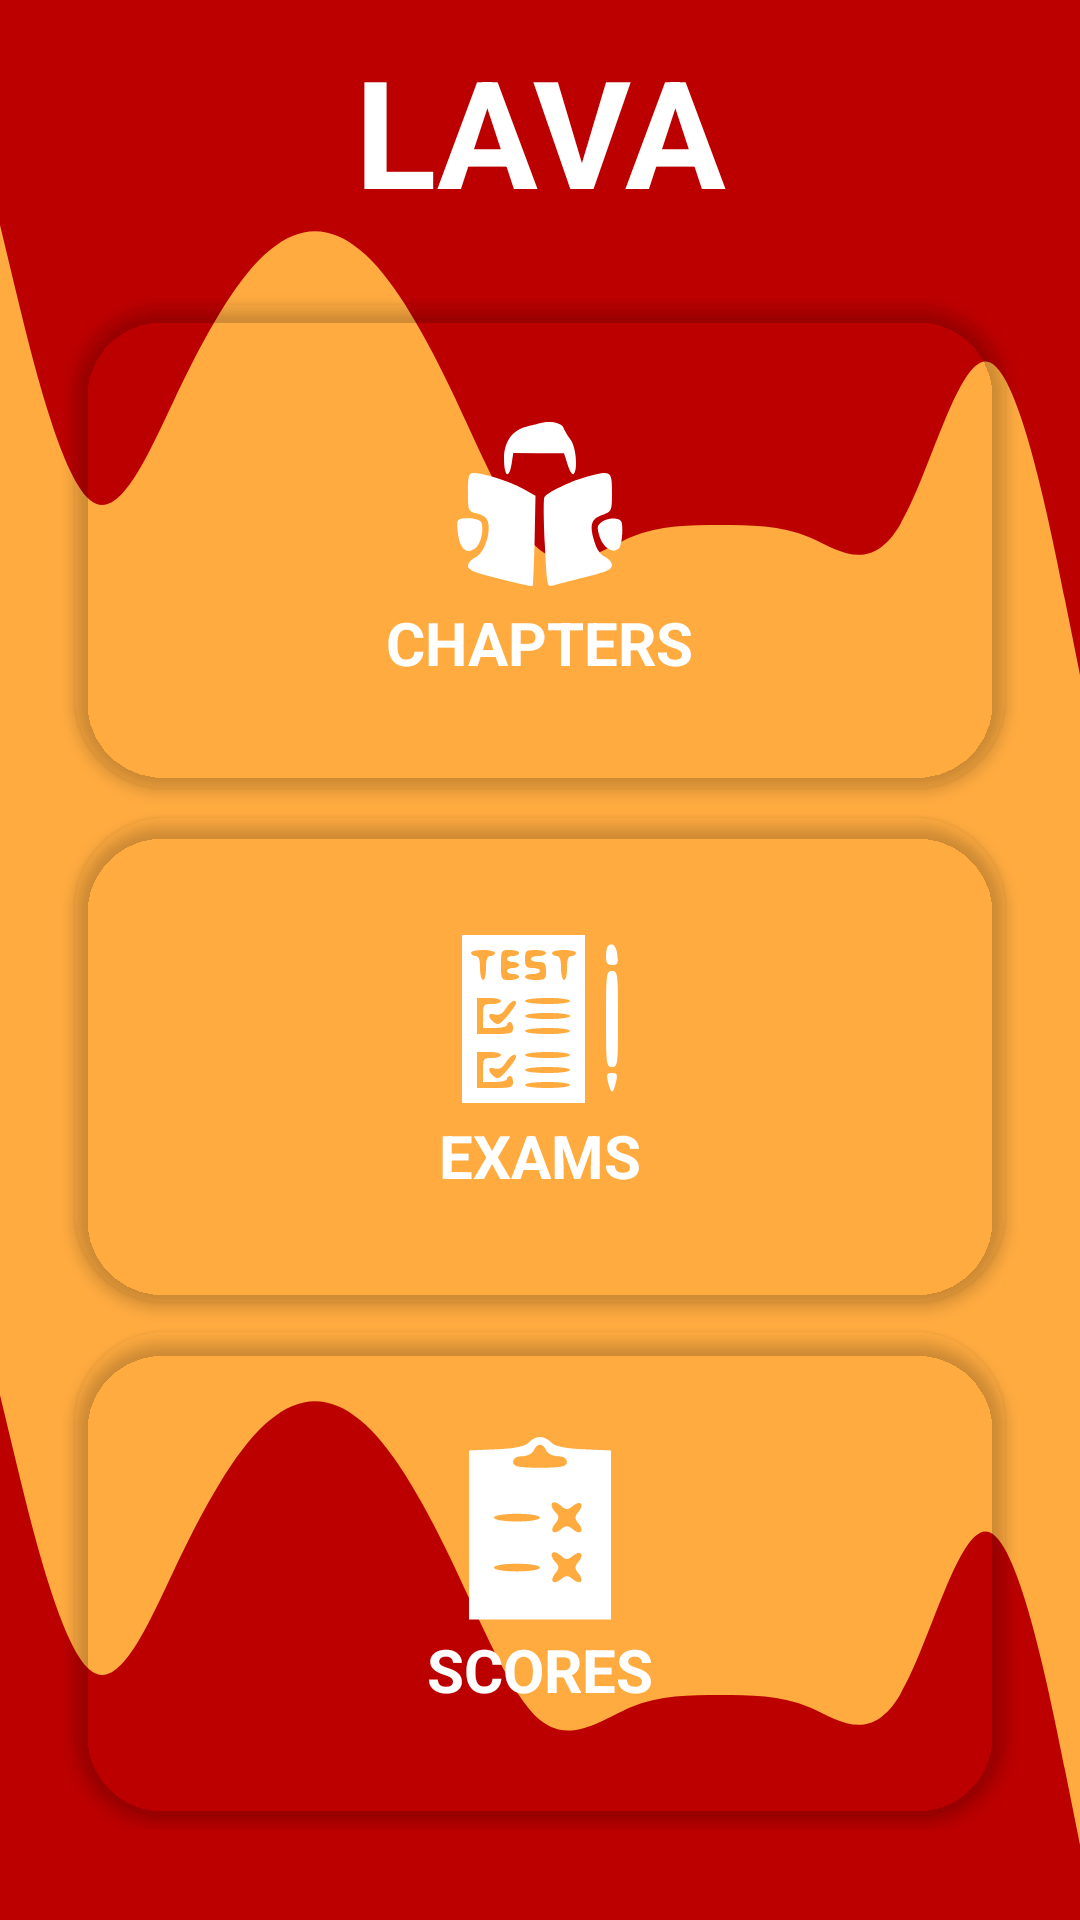

This screen was rendered from an Android layout file. Write that file and the resources it references.
<!-- AndroidManifest.xml: application theme AppTheme.ELearning.NoActionBar -->
<!-- res/layout/activity_main.xml -->
<?xml version="1.0" encoding="utf-8"?>
<RelativeLayout xmlns:android="http://schemas.android.com/apk/res/android"
    xmlns:app="http://schemas.android.com/apk/res-auto"
    xmlns:tools="http://schemas.android.com/tools"
    android:layout_width="match_parent"
    android:layout_height="match_parent"
    android:background="#FFAB40"
    tools:context=".MainActivity"
    tools:ignore="ExtraText">

    <RelativeLayout
        android:layout_width="match_parent"
        android:layout_height="250dp"
        android:background="@drawable/ic_wave_top" />

    <RelativeLayout
        android:layout_width="match_parent"
        android:layout_height="250dp"
        android:layout_alignParentBottom="true"
        android:background="@drawable/ic_wave_bottom" />

    <TextView
        android:id="@+id/title"
        android:layout_width="wrap_content"
        android:layout_height="wrap_content"
        android:layout_centerHorizontal="true"
        android:layout_marginTop="10dp"
        android:text="@string/lava"
        android:textAlignment="center"
        android:textColor="@color/white"
        android:textSize="50sp"
        android:textStyle="bold" />

    <GridLayout
        android:layout_width="match_parent"
        android:layout_height="match_parent"
        android:layout_below="@+id/title"
        android:layout_marginStart="20dp"
        android:layout_marginTop="20dp"
        android:layout_marginEnd="20dp"
        android:layout_marginBottom="30dp"
        android:columnCount="1"
        android:rowCount="3">

        <androidx.cardview.widget.CardView
            android:id="@+id/subjects"
            android:layout_width="0dp"
            android:layout_height="0dp"
            android:layout_rowWeight="1"
            android:layout_columnWeight="1"
            android:layout_marginStart="5dp"
            android:layout_marginTop="5dp"
            android:layout_marginEnd="5dp"
            android:layout_marginBottom="5dp"
            android:clickable="true"
            android:focusable="true"
            android:foreground="?attr/selectableItemBackground"
            app:cardBackgroundColor="#00000000"
            app:cardCornerRadius="30dp"
            app:cardElevation="3dp">

            <LinearLayout
                android:layout_width="match_parent"
                android:layout_height="match_parent"
                android:layout_gravity="center"
                android:gravity="center"
                android:orientation="vertical"
                tools:ignore="UseCompoundDrawables">

                <ImageView
                    android:layout_width="wrap_content"
                    android:layout_height="wrap_content"
                    android:src="@drawable/ic_subjects"
                    tools:ignore="ContentDescription" />

                <TextView
                    android:layout_width="wrap_content"
                    android:layout_height="wrap_content"
                    android:text="@string/subject"
                    android:textAlignment="center"
                    android:textColor="@color/white"
                    android:textSize="20sp"
                    android:textStyle="bold" />

            </LinearLayout>

        </androidx.cardview.widget.CardView>

        <androidx.cardview.widget.CardView
            android:id="@+id/exams"
            android:layout_width="0dp"
            android:layout_height="0dp"
            android:layout_rowWeight="1"
            android:layout_columnWeight="1"
            android:layout_marginStart="5dp"
            android:layout_marginTop="5dp"
            android:layout_marginEnd="5dp"
            android:layout_marginBottom="5dp"
            android:clickable="true"
            android:focusable="true"
            android:foreground="?attr/selectableItemBackground"
            app:cardBackgroundColor="#00000000"
            app:cardCornerRadius="30dp"
            app:cardElevation="3dp">

            <LinearLayout
                android:layout_width="match_parent"
                android:layout_height="match_parent"
                android:layout_gravity="center"
                android:gravity="center"
                android:orientation="vertical"
                tools:ignore="UseCompoundDrawables">

                <ImageView
                    android:layout_width="wrap_content"
                    android:layout_height="wrap_content"
                    android:src="@drawable/ic_exams"
                    tools:ignore="ContentDescription" />

                <TextView
                    android:layout_width="wrap_content"
                    android:layout_height="wrap_content"
                    android:text="@string/exam"
                    android:textAlignment="center"
                    android:textColor="@color/white"
                    android:textSize="20sp"
                    android:textStyle="bold" />

            </LinearLayout>

        </androidx.cardview.widget.CardView>

        <androidx.cardview.widget.CardView
            android:id="@+id/scores"
            android:layout_width="0dp"
            android:layout_height="0dp"
            android:layout_rowWeight="1"
            android:layout_columnWeight="1"
            android:layout_marginStart="5dp"
            android:layout_marginTop="5dp"
            android:layout_marginEnd="5dp"
            android:layout_marginBottom="5dp"
            android:clickable="true"
            android:focusable="true"
            android:foreground="?attr/selectableItemBackground"
            app:cardBackgroundColor="#00000000"
            app:cardCornerRadius="30dp"
            app:cardElevation="3dp">

            <LinearLayout
                android:layout_width="match_parent"
                android:layout_height="match_parent"
                android:layout_gravity="center"
                android:gravity="center"
                android:orientation="vertical"
                tools:ignore="UseCompoundDrawables">

                <ImageView
                    android:layout_width="wrap_content"
                    android:layout_height="wrap_content"
                    android:src="@drawable/ic_scores"
                    tools:ignore="ContentDescription" />

                <TextView
                    android:layout_width="wrap_content"
                    android:layout_height="wrap_content"
                    android:text="@string/score"
                    android:textAlignment="center"
                    android:textColor="@color/white"
                    android:textSize="20sp"
                    android:textStyle="bold" />

            </LinearLayout>

        </androidx.cardview.widget.CardView>

    </GridLayout>

</RelativeLayout>
<!-- resources referenced by this layout -->
<resources>
  <!-- drawable ic_scores (drawable) -->
  <vector xmlns:android="http://schemas.android.com/apk/res/android"
      xmlns:tools="http://schemas.android.com/tools"
      android:width="64dp"
      android:height="64dp"
      android:viewportWidth="50"
      android:viewportHeight="50">
      <path
          android:fillColor="#ffffff"
          android:pathData="M22,1.5c-0.8,0.9 -3.6,1.5 -8.3,1.7l-7.2,0.3 0,22 0,22 18.5,-0 18.5,-0 0,-22 0,-22 -7.2,-0.3c-4.7,-0.2 -7.5,-0.8 -8.3,-1.7 -0.7,-0.8 -2,-1.5 -3,-1.5 -1,-0 -2.3,0.7 -3,1.5zM26.6,3.5c0.4,0.8 1.7,1.5 3,1.5 1.5,-0 2.4,0.6 2.4,1.5 0,1.2 -1.4,1.5 -7,1.5 -5.6,-0 -7,-0.3 -7,-1.5 0,-0.9 0.9,-1.5 2.4,-1.5 1.3,-0 2.6,-0.7 3,-1.5 0.3,-0.8 1,-1.5 1.6,-1.5 0.6,-0 1.3,0.7 1.6,1.5zM30.8,18.2c0.8,0.8 1.5,0.8 2.7,-0.2 2,-1.7 3.2,-0.5 1.5,1.5 -1,1.2 -1,1.8 0,3 1.7,2 0.5,3.2 -1.5,1.5 -1.2,-1 -1.8,-1 -3,-0 -2,1.7 -3.2,0.5 -1.5,-1.5 1,-1.2 1,-1.9 0.2,-2.7 -1.4,-1.4 -1.6,-2.8 -0.4,-2.8 0.4,-0 1.3,0.5 2,1.2zM25,21c0,0.6 -2.7,1 -6,1 -3.3,-0 -6,-0.4 -6,-1 0,-0.6 2.7,-1 6,-1 3.3,-0 6,0.4 6,1zM30.8,31.2c0.8,0.8 1.5,0.8 2.7,-0.2 2,-1.7 3.2,-0.5 1.5,1.5 -1,1.2 -1,1.8 0,3 1.7,2 0.5,3.2 -1.5,1.5 -1.2,-1 -1.8,-1 -3,-0 -2,1.7 -3.2,0.5 -1.5,-1.5 1,-1.2 1,-1.9 0.2,-2.7 -0.7,-0.7 -1.2,-1.6 -1.2,-2 0,-1.2 1.4,-1 2.8,0.4zM25,34c0,0.6 -2.7,1 -6,1 -3.3,-0 -6,-0.4 -6,-1 0,-0.6 2.7,-1 6,-1 3.3,-0 6,0.4 6,1z"
          android:strokeColor="#00000000"
          tools:ignore="VectorPath" />
  </vector>
  <!-- drawable ic_wave_bottom (drawable) -->
  <vector xmlns:android="http://schemas.android.com/apk/res/android"
      xmlns:tools="http://schemas.android.com/tools"
      android:width="1440dp"
      android:height="150dp"
      android:viewportWidth="1440"
      android:viewportHeight="320"
      tools:ignore="VectorRaster">
      <path
          android:fillColor="#BC0000"
          android:pathData="M0,96L20,122.7C40,149 80,203 120,213.3C160,224 200,192 240,165.3C280,139 320,117 360,106.7C400,96 440,96 480,106.7C520,117 560,139 600,165.3C640,192 680,224 720,234.7C760,245 800,235 840,229.3C880,224 920,224 960,224C1000,224 1040,224 1080,229.3C1120,235 1160,245 1200,224C1240,203 1280,149 1320,154.7C1360,160 1400,224 1420,256L1440,288L1440,320L1420,320C1400,320 1360,320 1320,320C1280,320 1240,320 1200,320C1160,320 1120,320 1080,320C1040,320 1000,320 960,320C920,320 880,320 840,320C800,320 760,320 720,320C680,320 640,320 600,320C560,320 520,320 480,320C440,320 400,320 360,320C320,320 280,320 240,320C200,320 160,320 120,320C80,320 40,320 20,320L0,320Z" />
  </vector>
  <!-- drawable ic_wave_top (drawable) -->
  <vector xmlns:android="http://schemas.android.com/apk/res/android"
      xmlns:tools="http://schemas.android.com/tools"
      android:width="1440dp"
      android:height="200dp"
      android:viewportWidth="1440"
      android:viewportHeight="320"
      tools:ignore="VectorRaster">
      <path
          android:fillColor="#BC0000"
          android:pathData="M0,96L20,122.7C40,149 80,203 120,213.3C160,224 200,192 240,165.3C280,139 320,117 360,106.7C400,96 440,96 480,106.7C520,117 560,139 600,165.3C640,192 680,224 720,234.7C760,245 800,235 840,229.3C880,224 920,224 960,224C1000,224 1040,224 1080,229.3C1120,235 1160,245 1200,224C1240,203 1280,149 1320,154.7C1360,160 1400,224 1420,256L1440,288L1440,0L1420,0C1400,0 1360,0 1320,0C1280,0 1240,0 1200,0C1160,0 1120,0 1080,0C1040,0 1000,0 960,0C920,0 880,0 840,0C800,0 760,0 720,0C680,0 640,0 600,0C560,0 520,0 480,0C440,0 400,0 360,0C320,0 280,0 240,0C200,0 160,0 120,0C80,0 40,0 20,0L0,0Z" />
  </vector>
  <string name="exam">EXAMS</string>
  <string name="lava">LAVA</string>
  <string name="score">SCORES</string>
  <string name="subject">CHAPTERS</string>
  <style name="AppTheme.ELearning.NoActionBar" parent="Theme.MaterialComponents.DayNight.DarkActionBar">
          <item name="windowActionBar">false</item>
          <item name="windowNoTitle">true</item>
          <item name="android:windowFullscreen">true</item>
      </style>
  <!-- not gathered from this repository: default colours our renderer supplied (Android Studio template values) -->
  <color name="white">#FFFFFFFF</color>
</resources>
